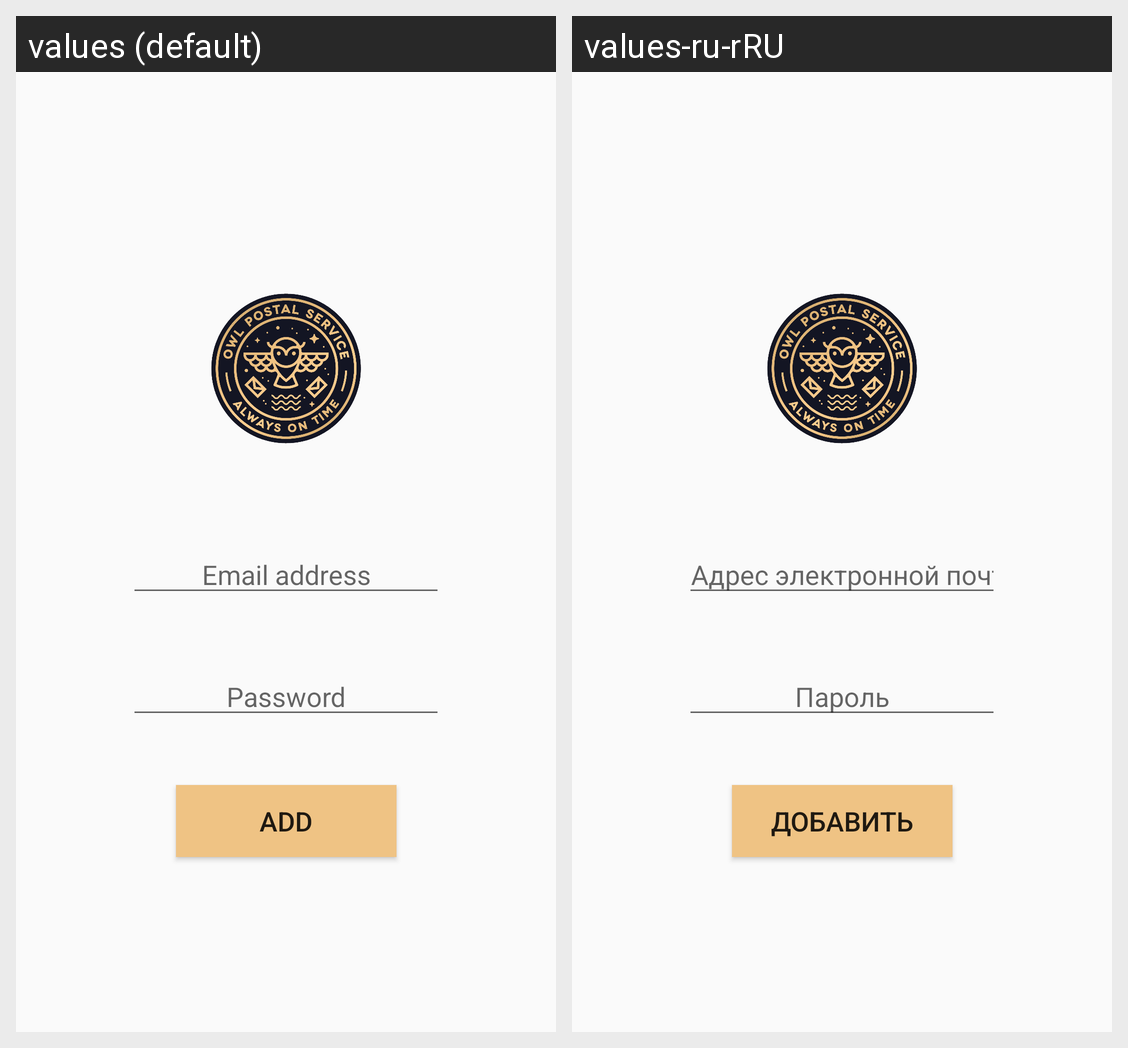

Strings drawn on this Android screen and how each of the app's shown locales translates them:
Android screen res/layout/activity_login.xml rendered under 2 locales, left to right: values (default), values-ru-rRU. Device: Nexus 5 (rendered at 1080×1920; each locale shown at half size, 540×960, under a caption strip naming it); theme AppTheme.
Strings drawn on this screen, with the default value and each locale's value (text and hints the layout hard-codes, and strings that could not be matched under every locale, appear in the picture but are not listed):

email_hint
  values: Email address
  values-ru-rRU: Адрес электронной почты

password_hint
  values: Password
  values-ru-rRU: Пароль

add_button_text
  values: Add
  values-ru-rRU: Добавить
